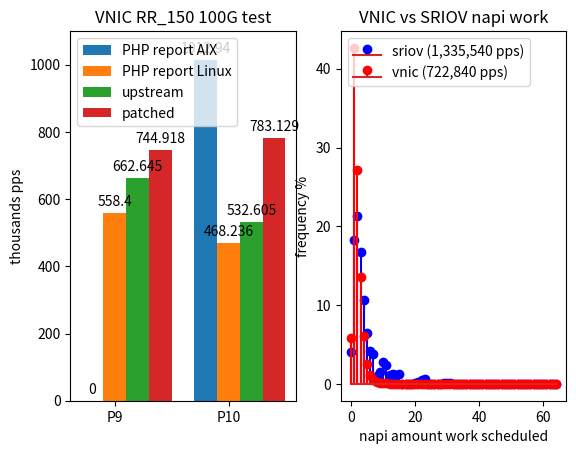

Python code for this plot:
#!/usr/bin/python3.9
import matplotlib.pyplot as plt
import sys
import re
import numpy as np
import os

# DOCUMENTATION: vnic test w mellanox!
# PHP P9 values: https://ibm.ent.box.com/file/1421971796685 (HALEAKALA)
# PHP P10 values: Native-sriov-vnic-sea-P10 spreadsheet, downloaded (CEDARLAKE)
# VNIC ORIGINAL P9: ~/IBM/bugwork/vnic_rr_perf/plot_n_proof, max_queues, affinity on(HALEAKALA)
# VNIC ORIGINAL P10: ^
def create_grouped_barchart(ax):
	groups = ("P9", "P10")
	values_per_group = {
	    'PHP report AIX': (0, 1012.942),
	    'PHP report Linux': (558.400, 468.236),
	    'upstream': (662.645, 532.605),
	    'patched': (744.918, 783.129),
	}

	x = np.arange(len(groups))  # the label locations
	width = 0.2  # the width of the bars
	multiplier = 0

	for attribute, measurement in values_per_group.items():
	    offset = width * multiplier
	    rects = ax.bar(x + offset, measurement, width, label=attribute)
	    ax.bar_label(rects, padding=3)
	    multiplier += 1

	# Add some text for labels, title and custom x-axis tick labels, etc.
	ax.set_ylabel('thousands pps')
	ax.set_title('VNIC RR_150 100G test')
	ax.set_xticks(x + width, groups)
	ax.legend(loc='upper left')
	ax.set_ylim(0, 1100)

#DOCUMENTATION: ~/IBM/bugwork/vnic_rr_perf/plot_n_proof/proof/*napi_work
def create_percent_napi_weight(ax):
	lines = {
	"sriov (1,335,540 pps)": [4.05, 18.23, 21.28, 16.72, 10.59, 6.48, 4.24, 3.79, 1.05, 1.55, 2.73, 2.37, 1.17, 1.31, 1.08, 1.32, 0.0, 0.0, 0.01, 0.02, 0.09, 0.26, 0.52, 0.61, 0.0, 0.0, 0.0, 0.01, 0.03, 0.08, 0.14, 0.14, 0.0, 0.0, 0.0, 0.0, 0.01, 0.01, 0.03, 0.04, 0.0, 0.0, 0.0, 0.0, 0.0, 0.0, 0.01, 0.01, 0.0, 0.0, 0.0, 0.0, 0.0, 0.0, 0.0, 0.0, 0.0, 0.0, 0.0, 0.0, 0.0, 0.0, 0.0, 0.0, 0.01],
	"vnic (722,840 pps)": [5.79, 42.64, 27.09, 13.61, 6.03, 2.5, 1.1, 0.53, 0.27, 0.17, 0.11, 0.08, 0.03, 0.02, 0.02, 0.01, 0.0, 0.0, 0.0, 0.0, 0.0, 0.0, 0.0, 0.0, 0.0, 0.0, 0.0, 0.0, 0.0, 0.0, 0.0, 0.0, 0.0, 0.0, 0.0, 0.0, 0.0, 0.0, 0.0, 0.0, 0.0, 0.0, 0.0, 0.0, 0.0, 0.0, 0.0, 0.0, 0.0, 0.0, 0.0, 0.0, 0.0, 0.0, 0.0, 0.0, 0.0, 0.0, 0.0, 0.0, 0.0, 0.0, 0.0, 0.0, 0.0]
	}
	color = 'b'
	for key, value in lines.items():
		ax.stem(range(0, len(value)), value , color , label=key)
		color = 'r'
	ax.legend(loc='upper left')
	ax.set_ylabel('frequency %')
	ax.set_xlabel('napi amount work scheduled')
	ax.set_title('VNIC vs SRIOV napi work')

num_plots = [1,2] # 1 by 2
fig, axs = plt.subplots(num_plots[0], num_plots[1])
create_grouped_barchart(axs[0])
create_percent_napi_weight(axs[1])
plt.show()
